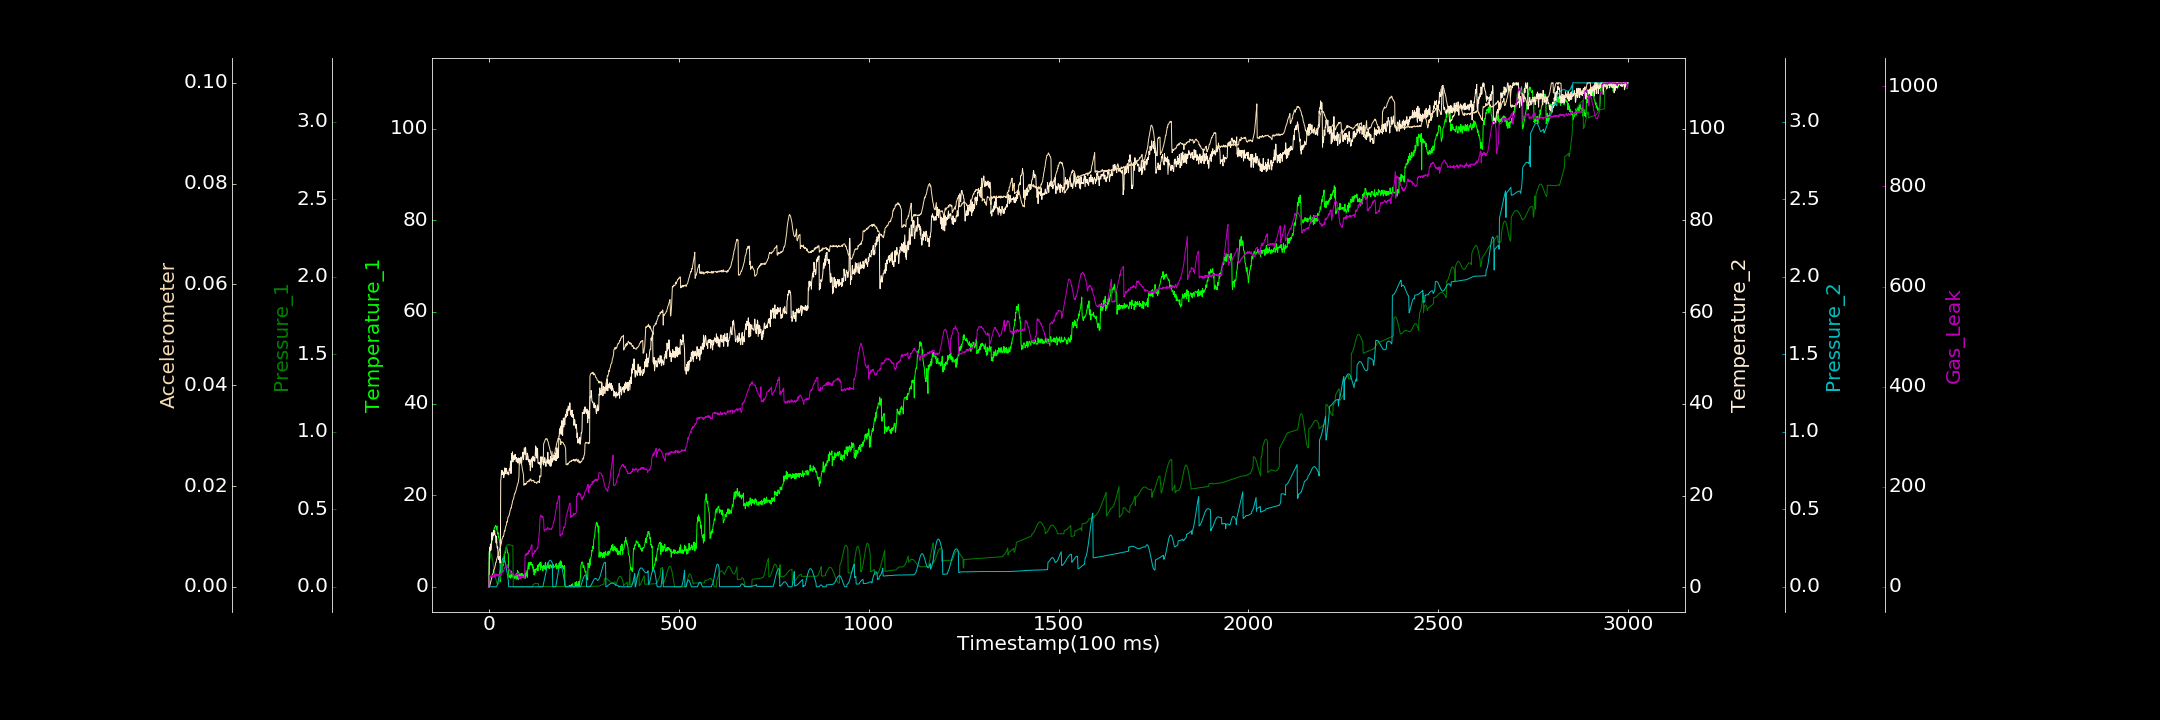

The data file committed next to this chart (first rows):
0.000000000, 0.193398861, 0.000137555, 0.102400862, 0.000070073, 0.000000000, 0.000000000
1, 7.723, 0.2265, 7.277, 0.0001103, 0.000000000, 21.65
2, 6.119, 0.2271, 8.73, 0.000000000, 0.000281, 23.03
3, 7.331, 0.2252, 7.972, 0.000000000, 0.0004175, 21.01
4, 8.314, 0.2223, 9.437, 0.000000000, 0.000865, 20.51
5, 8.359, 0.2171, 8.071, 0.000000000, 0.001074, 18.64
6, 8.666, 0.2108, 8.977, 0.000000000, 0.001379, 20.09
7, 9.247, 0.202, 10.07, 0.0001498, 0.00172, 22.13
8, 10.79, 0.1913, 11.94, 0.000000000, 0.001814, 22.86
9, 10.56, 0.1799, 10.33, 0.000000000, 0.002404, 20.44
10, 11.36, 0.1662, 10.95, 0.000000000, 0.00248, 23.1
11, 11.59, 0.1529, 11.45, 0.0000362, 0.002656, 21.53
12, 12.3, 0.1373, 11.33, 0.000000000, 0.003119, 22.34
13, 12, 0.1219, 12.41, 0.000000000, 0.003445, 21.56
14, 12.86, 0.107, 11.54, 0.0002468, 0.003528, 19.08
15, 12.81, 0.09172, 12.25, 0.000000000, 0.003785, 25.79
16, 13.02, 0.07734, 11.35, 0.000121, 0.003976, 20.68
17, 13.4, 0.06375, 11.34, 0.000181, 0.004465, 22.23
18, 13.19, 0.05123, 10.71, 0.0002062, 0.004839, 25.25
19, 13.16, 0.04083, 9.666, 0.0001192, 0.004855, 23.48
20, 12.51, 0.03135, 11.13, 0.002339, 0.005359, 25.21
21, 13.29, 0.02443, 9.085, 0.00672, 0.0056, 21.09
22, 12.05, 0.01918, 8.509, 0.01359, 0.005775, 22.51
23, 11.51, 0.01678, 8.802, 0.02273, 0.006055, 24.48
24, 11.83, 0.01627, 7.196, 0.03273, 0.006215, 24.57
25, 10.78, 0.01882, 6.11, 0.04494, 0.006729, 21.59
26, 10.91, 0.02315, 6.594, 0.05849, 0.006938, 24.52
27, 10.25, 0.03059, 5.984, 0.07228, 0.007247, 24.18
28, 9.735, 0.04005, 6.66, 0.08662, 0.007497, 22.63
29, 9.371, 0.05148, 5.284, 0.1019, 0.007508, 22.76
30, 1.12, 0.06336, 5.389, 0.1164, 0.007746, 24.89
31, 2.322, 0.07838, 23.31, 0.1307, 0.008116, 24.87
32, 3.599, 0.0943, 23.9, 0.1432, 0.008495, 24.88
33, 3.726, 0.1097, 25.48, 0.1554, 0.008704, 26.48
34, 3.06, 0.1266, 24.66, 0.1655, 0.009447, 28.11
35, 4.585, 0.143, 25.52, 0.1737, 0.00952, 28.34
36, 4.986, 0.1593, 25.07, 0.1796, 0.009706, 28.43
37, 4.558, 0.1751, 24.55, 0.184, 0.01001, 30.18
38, 6.417, 0.1886, 25.15, 0.1853, 0.009978, 32.07
39, 6.558, 0.2024, 23.92, 0.1843, 0.01025, 31.36
40, 5.371, 0.2139, 24.77, 0.1812, 0.01076, 38.11
41, 7.058, 0.2236, 24.56, 0.1752, 0.01119, 37.22
42, 7.318, 0.2307, 26.03, 0.1671, 0.01104, 37.83
43, 7.311, 0.2357, 25.14, 0.157, 0.01156, 38.46
44, 7.465, 0.2388, 24.95, 0.1457, 0.01191, 41.43
45, 8.651, 0.2399, 24.72, 0.1323, 0.01213, 43.65
46, 8.63, 0.2373, 25.96, 0.1187, 0.01227, 40.91
47, 8.479, 0.2662, 25.3, 0.1031, 0.0129, 38.58
48, 8.121, 0.2689, 25.17, 0.08819, 0.01283, 40.5
49, 7.414, 0.2702, 25.03, 0.07198, 0.01315, 43.97
50, 7.456, 0.2715, 24.65, 0.0562, 0.0138, 38.42
51, 7.212, 0.2723, 24.98, 0.04177, 0.01385, 35.49
52, 2.658, 0.2721, 24.5, 0.00006159, 0.01403, 35.71
53, 2.031, 0.2718, 25.46, 0.000000000, 0.01412, 34.82
54, 2.221, 0.2706, 25.85, 0.000000000, 0.01447, 32.64
55, 2.3, 0.2702, 25.44, 0.0001615, 0.01485, 34.06
56, 2.521, 0.2697, 26.25, 0.000000000, 0.01518, 32.25
57, 1.882, 0.2688, 27.54, 0.00005448, 0.0154, 29.94
58, 2.57, 0.268, 24.79, 0.000405, 0.01567, 29.58
59, 3.422, 0.2679, 25.78, 0.000000000, 0.01564, 26.08
60, 2.393, 0.2674, 29.15, 0.000000000, 0.0163, 26.65
... 2,939 more rows
